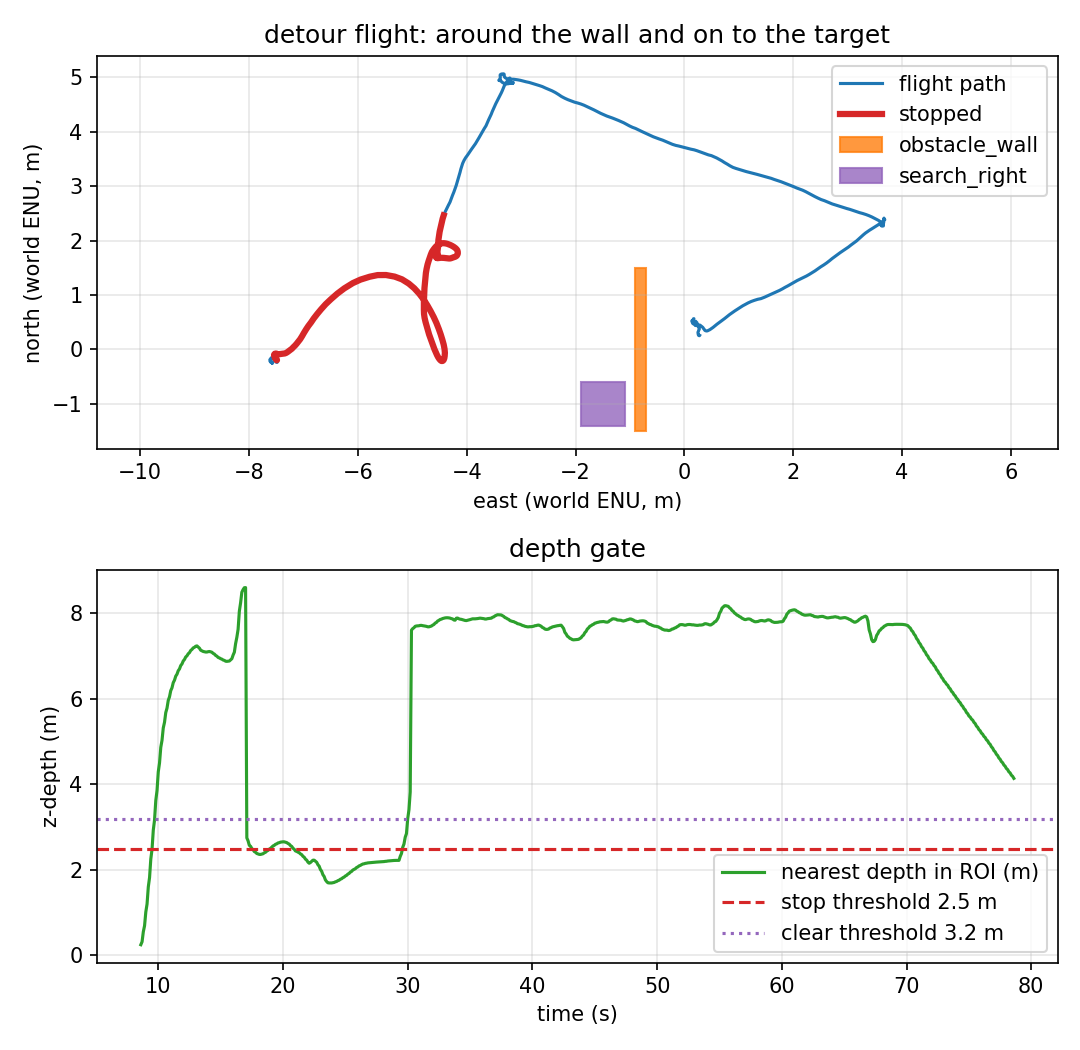

Values plotted in this chart, from the file beside it:
t_s, east_m, north_m, altitude_m, yaw_deg, nearest_m, stop, clear_side, left_m, right_m, stop_events, contacts_total, depth_frames
0.0, -0.071, -0.249, -0.738, -0.86, , 0, unknown, nan, nan, 0, 0, 1
0.1, -0.067, -0.247, -0.722, -0.86, , 0, unknown, nan, nan, 0, 0, 3
0.2, -0.067, -0.25, -0.705, -0.86, , 0, unknown, nan, nan, 0, 0, 5
0.3, -0.068, -0.253, -0.689, -0.86, , 0, unknown, nan, nan, 0, 0, 6
0.4, -0.068, -0.253, -0.677, -0.86, , 0, unknown, nan, nan, 0, 0, 8
0.5, -0.07, -0.254, -0.667, -0.86, , 0, unknown, nan, nan, 0, 0, 10
0.6, -0.074, -0.254, -0.662, -0.85, , 0, unknown, nan, nan, 0, 0, 11
0.7, -0.076, -0.249, -0.655, -0.85, , 0, unknown, nan, nan, 0, 0, 13
0.8, -0.08, -0.246, -0.651, -0.85, , 0, unknown, nan, nan, 0, 0, 14
0.9, -0.085, -0.243, -0.648, -0.85, , 0, unknown, nan, nan, 0, 0, 16
1.0, -0.09, -0.236, -0.65, -0.85, , 0, unknown, nan, nan, 0, 0, 17
1.1, -0.094, -0.238, -0.651, -0.85, , 0, unknown, nan, nan, 0, 0, 19
1.2, -0.097, -0.237, -0.649, -0.85, , 0, unknown, nan, nan, 0, 0, 20
1.3, -0.101, -0.235, -0.648, -0.85, , 0, unknown, nan, nan, 0, 0, 22
1.4, -0.106, -0.231, -0.647, -0.85, , 0, unknown, nan, nan, 0, 0, 23
1.5, -0.11, -0.227, -0.646, -0.85, , 0, unknown, nan, nan, 0, 0, 25
1.6, -0.11, -0.226, -0.651, -0.85, , 0, unknown, nan, nan, 0, 0, 26
1.7, -0.11, -0.227, -0.656, -0.85, , 0, unknown, nan, nan, 0, 0, 28
1.8, -0.111, -0.222, -0.663, -0.85, , 0, unknown, nan, nan, 0, 0, 29
1.9, -0.114, -0.21, -0.668, -0.85, , 0, unknown, nan, nan, 0, 0, 31
2.0, -0.116, -0.198, -0.671, -0.84, , 0, unknown, nan, nan, 0, 0, 32
2.1, -0.118, -0.192, -0.667, -0.84, , 0, unknown, nan, nan, 0, 0, 34
2.2, -0.114, -0.185, -0.661, -0.84, , 0, unknown, nan, nan, 0, 0, 35
2.3, -0.108, -0.178, -0.651, -0.85, , 0, unknown, nan, nan, 0, 0, 37
2.4, -0.102, -0.17, -0.642, -0.85, , 0, unknown, nan, nan, 0, 0, 38
2.5, -0.097, -0.161, -0.636, -0.86, , 0, unknown, nan, nan, 0, 0, 40
2.6, -0.091, -0.155, -0.63, -0.87, , 0, unknown, nan, nan, 0, 0, 41
2.7, -0.087, -0.155, -0.624, -0.87, , 0, unknown, nan, nan, 0, 0, 42
2.8, -0.08, -0.161, -0.612, -0.88, , 0, unknown, nan, nan, 0, 0, 43
2.9, -0.073, -0.172, -0.602, -0.89, , 0, unknown, nan, nan, 0, 0, 45
3.0, -0.065, -0.18, -0.601, -0.9, , 0, unknown, nan, nan, 0, 0, 46
3.1, -0.055, -0.187, -0.592, -0.91, , 0, unknown, nan, nan, 0, 0, 48
3.2, -0.046, -0.191, -0.586, -0.91, , 0, unknown, nan, nan, 0, 0, 49
3.3, -0.042, -0.191, -0.585, -0.9, , 0, unknown, nan, nan, 0, 0, 51
3.4, -0.041, -0.188, -0.59, -0.9, , 0, unknown, nan, nan, 0, 0, 53
3.5, -0.039, -0.189, -0.591, -0.89, , 0, unknown, nan, nan, 0, 0, 54
3.6, -0.039, -0.188, -0.593, -0.89, , 0, unknown, nan, nan, 0, 0, 56
3.7, -0.038, -0.183, -0.59, -0.88, , 0, unknown, nan, nan, 0, 0, 57
3.8, -0.036, -0.182, -0.583, -0.89, , 0, unknown, nan, nan, 0, 0, 59
3.9, -0.033, -0.186, -0.578, -0.89, , 0, unknown, nan, nan, 0, 0, 60
4.0, -0.029, -0.189, -0.58, -0.9, , 0, unknown, nan, nan, 0, 0, 62
4.1, -0.026, -0.192, -0.582, -0.91, , 0, unknown, nan, nan, 0, 0, 63
4.2, -0.026, -0.198, -0.583, -0.92, , 0, unknown, nan, nan, 0, 0, 65
4.3, -0.024, -0.205, -0.586, -0.92, , 0, unknown, nan, nan, 0, 0, 66
4.4, -0.019, -0.215, -0.59, -0.93, , 0, unknown, nan, nan, 0, 0, 68
4.5, -0.012, -0.22, -0.589, -0.93, , 0, unknown, nan, nan, 0, 0, 69
4.6, -0.007, -0.227, -0.591, -0.93, , 0, unknown, nan, nan, 0, 0, 71
4.7, -0.002, -0.233, -0.596, -0.94, , 0, unknown, nan, nan, 0, 0, 72
4.8, 0.006, -0.238, -0.601, -0.94, , 0, unknown, nan, nan, 0, 0, 74
4.9, 0.015, -0.239, -0.605, -0.95, , 0, unknown, nan, nan, 0, 0, 75
5.0, 0.017, -0.237, -0.603, -0.95, , 0, unknown, nan, nan, 0, 0, 77
5.1, 0.016, -0.234, -0.601, -0.95, , 0, unknown, nan, nan, 0, 0, 78
5.2, 0.01, -0.225, -0.601, -0.94, , 0, unknown, nan, nan, 0, 0, 80
5.3, 0.002, -0.215, -0.602, -0.93, , 0, unknown, nan, nan, 0, 0, 81
5.4, -0.005, -0.208, -0.603, -0.92, , 0, unknown, nan, nan, 0, 0, 83
5.5, -0.005, -0.202, -0.608, -0.91, , 0, unknown, nan, nan, 0, 0, 84
5.6, -0.007, -0.194, -0.616, -0.91, , 0, unknown, nan, nan, 0, 0, 86
5.7, -0.011, -0.187, -0.625, -0.9, , 0, unknown, nan, nan, 0, 0, 87
5.8, -0.015, -0.183, -0.633, -0.9, , 0, unknown, nan, nan, 0, 0, 89
5.9, -0.019, -0.183, -0.637, -0.9, , 0, unknown, nan, nan, 0, 0, 90
... 727 more rows
